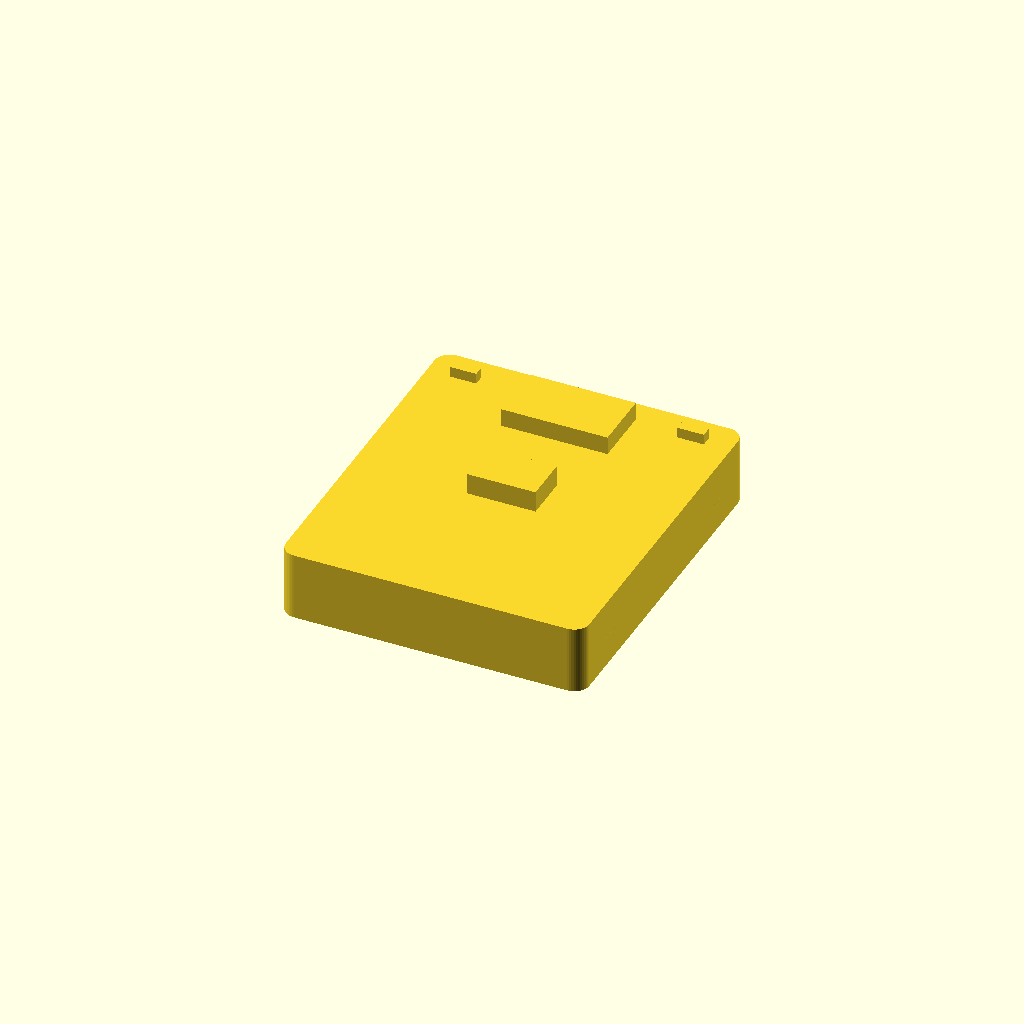
Cell 1 — every parameter at its default value.
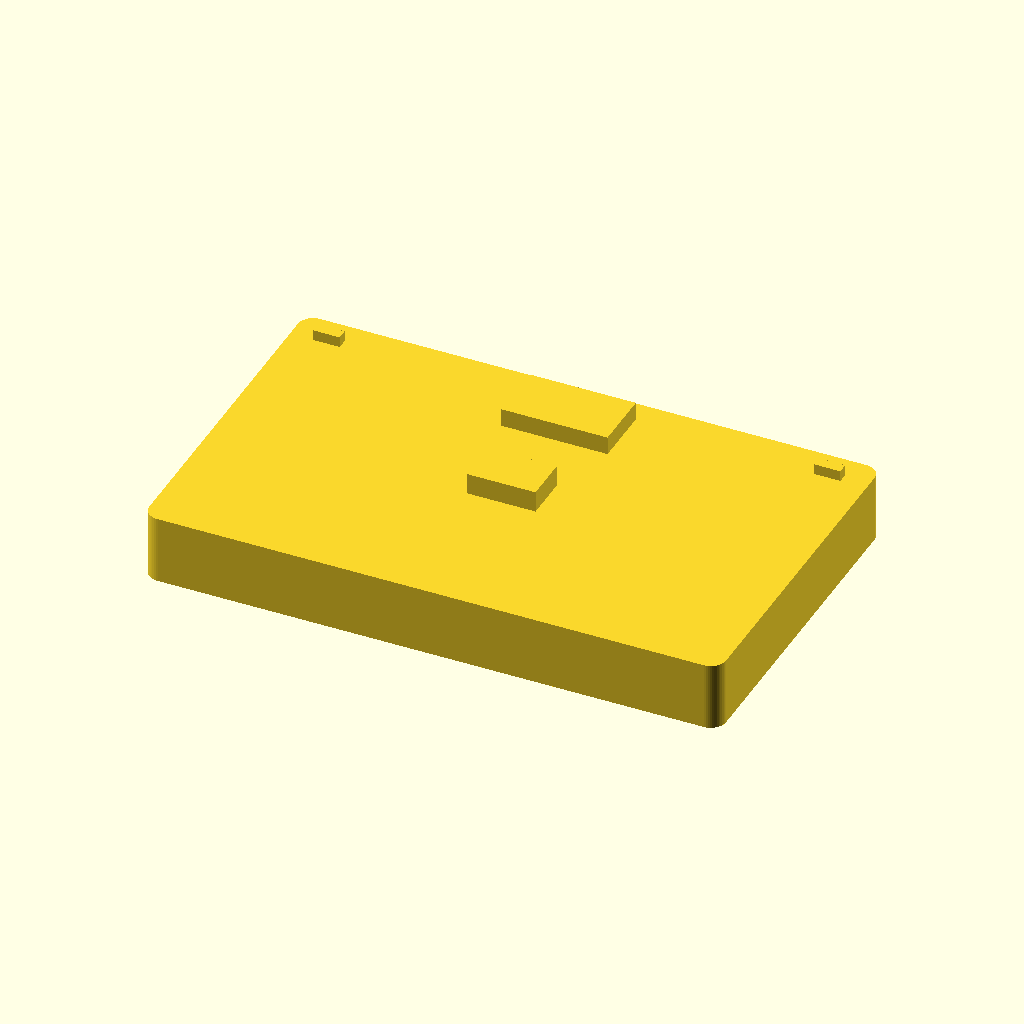
Cell 2 — body_w set to 720, the other parameters unchanged.
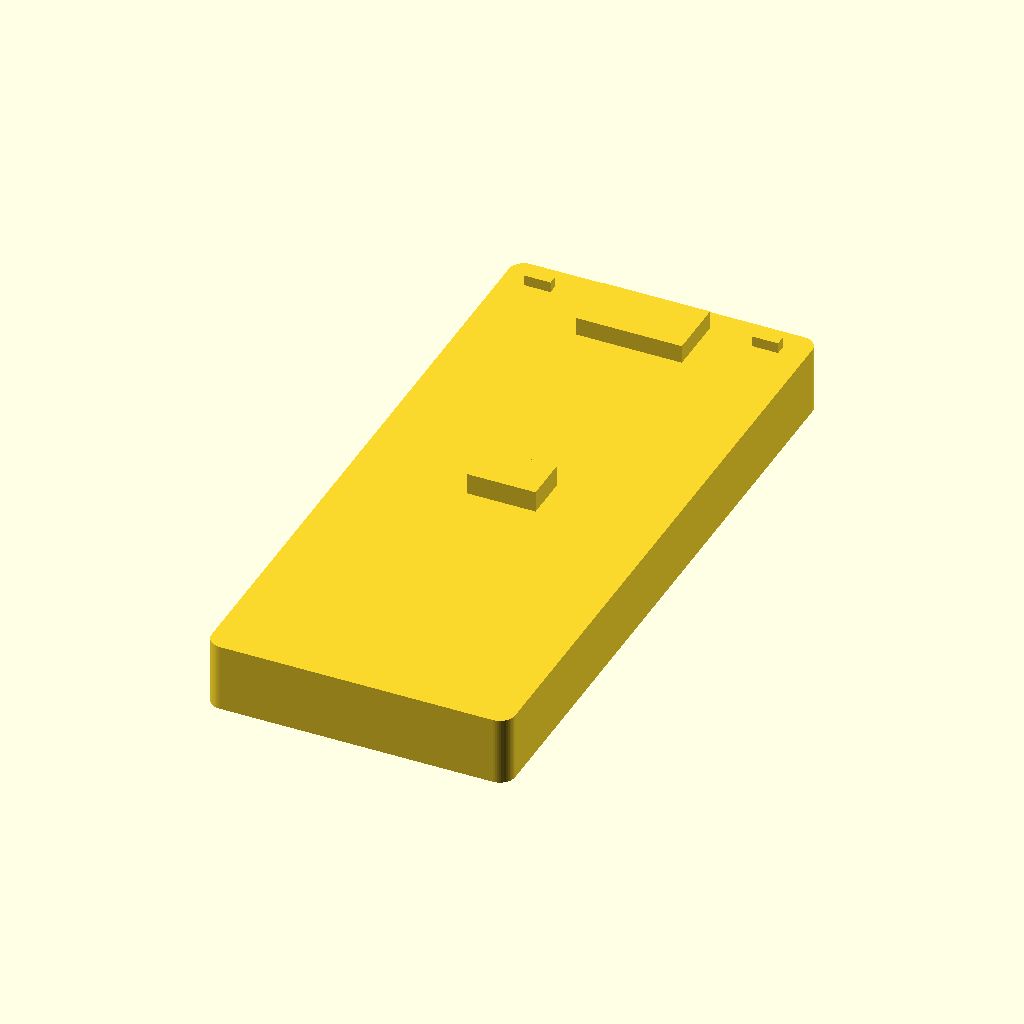
Cell 3: the same model with body_l = 840.
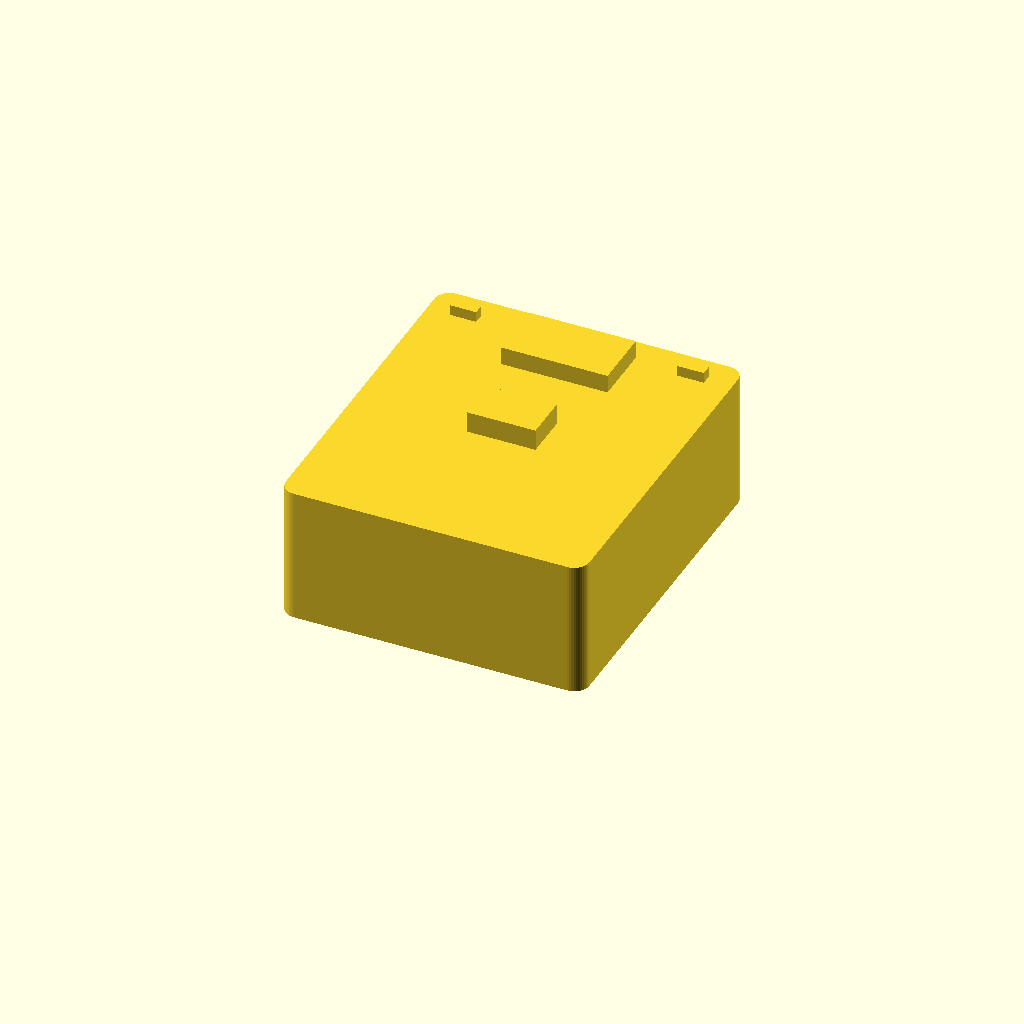
Cell 4: body_h = 180 (everything else at default).
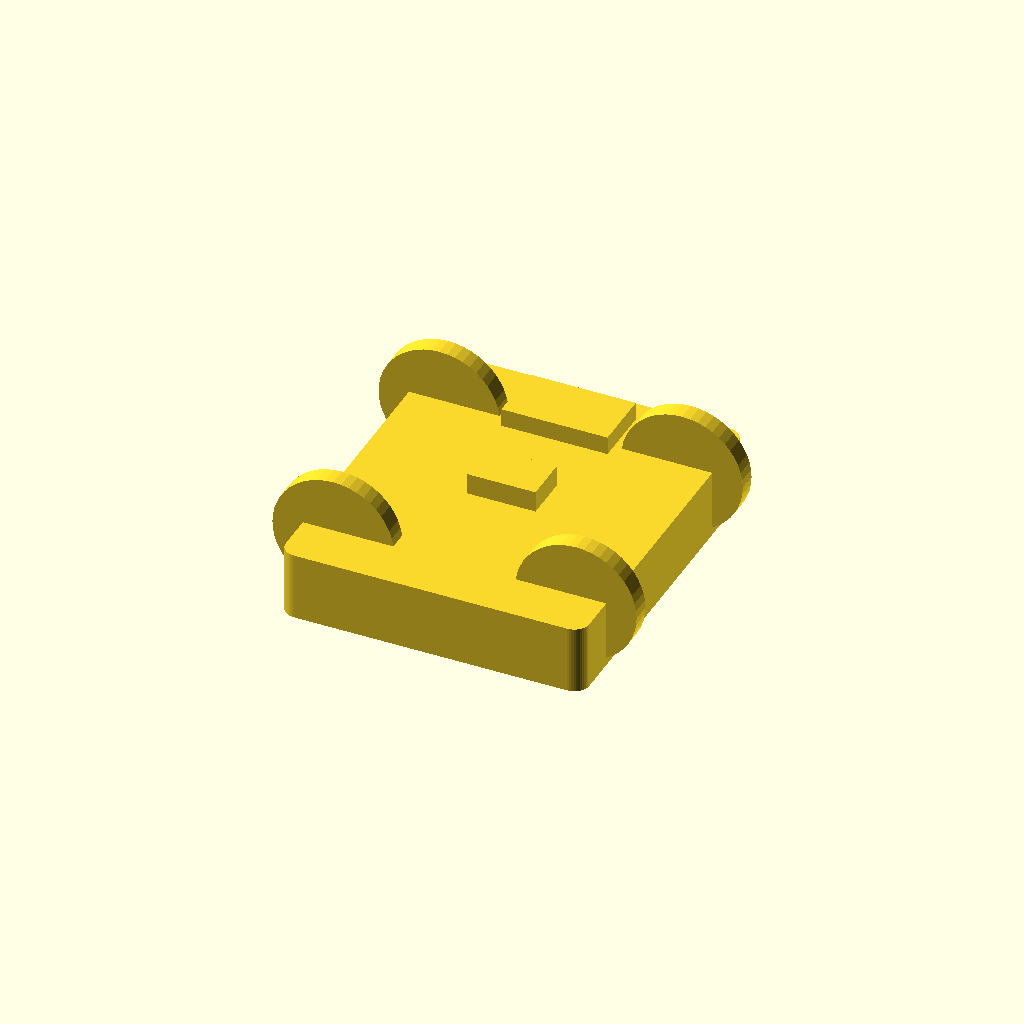
Cell 5 — wheel_d set to 160, the other parameters unchanged.
One fixed orthographic camera (rotation 55°, 0°, 25°; colour scheme Cornfield) for every cell.
OpenSCAD source file SmartAI/assets/models/variant-c-wide-stable.scad:
// SmartAI robot chassis — Variant C: Wide Stable
// Wide wheelbase for straight-line trim tuning and heavy battery.

$fn = 48;

body_w = 360;
body_l = 420;
body_h = 90;
wheel_d = 80;
wheel_w = 25;
wheelbase = 320;
track = 300;

module wheel() {
    rotate([90, 0, 0])
        cylinder(h = wheel_w, d = wheel_d, center = true);
}

// Low wide platform
difference() {
    hull() {
        translate([-body_w/2, -body_l/2, 0])
            cylinder(h = body_h, d = 40);
        translate([body_w/2, -body_l/2, 0])
            cylinder(h = body_h, d = 40);
        translate([body_w/2, body_l/2, 0])
            cylinder(h = body_h, d = 40);
        translate([-body_w/2, body_l/2, 0])
            cylinder(h = body_h, d = 40);
    }
    translate([0, 0, 15])
        cube([body_w - 30, body_l - 30, body_h], center = true);
}

for (x = [-wheelbase/2, wheelbase/2]) {
    for (y = [-track/2, track/2]) {
        translate([x, y, wheel_d/2])
            wheel();
    }
}

// Battery tray (rear)
translate([0, body_l/2 - 50, body_h + 12])
    cube([140, 80, 24], center = true);

// Dual ultrasonic (front corners)
for (sx = [-1, 1]) {
    translate([sx * (body_w/2 - 30), body_l/2 - 20, body_h + 10])
        cube([35, 14, 14], center = true);
}

// Pi stack (center)
translate([0, 0, body_h + 18])
    cube([90, 60, 28], center = true);
Customizer parameters (derived from the source; name, type, default, range or options):
body_w: number, default 360
body_l: number, default 420
body_h: number, default 90
wheel_d: number, default 80
wheel_w: number, default 25
wheelbase: number, default 320
track: number, default 300
